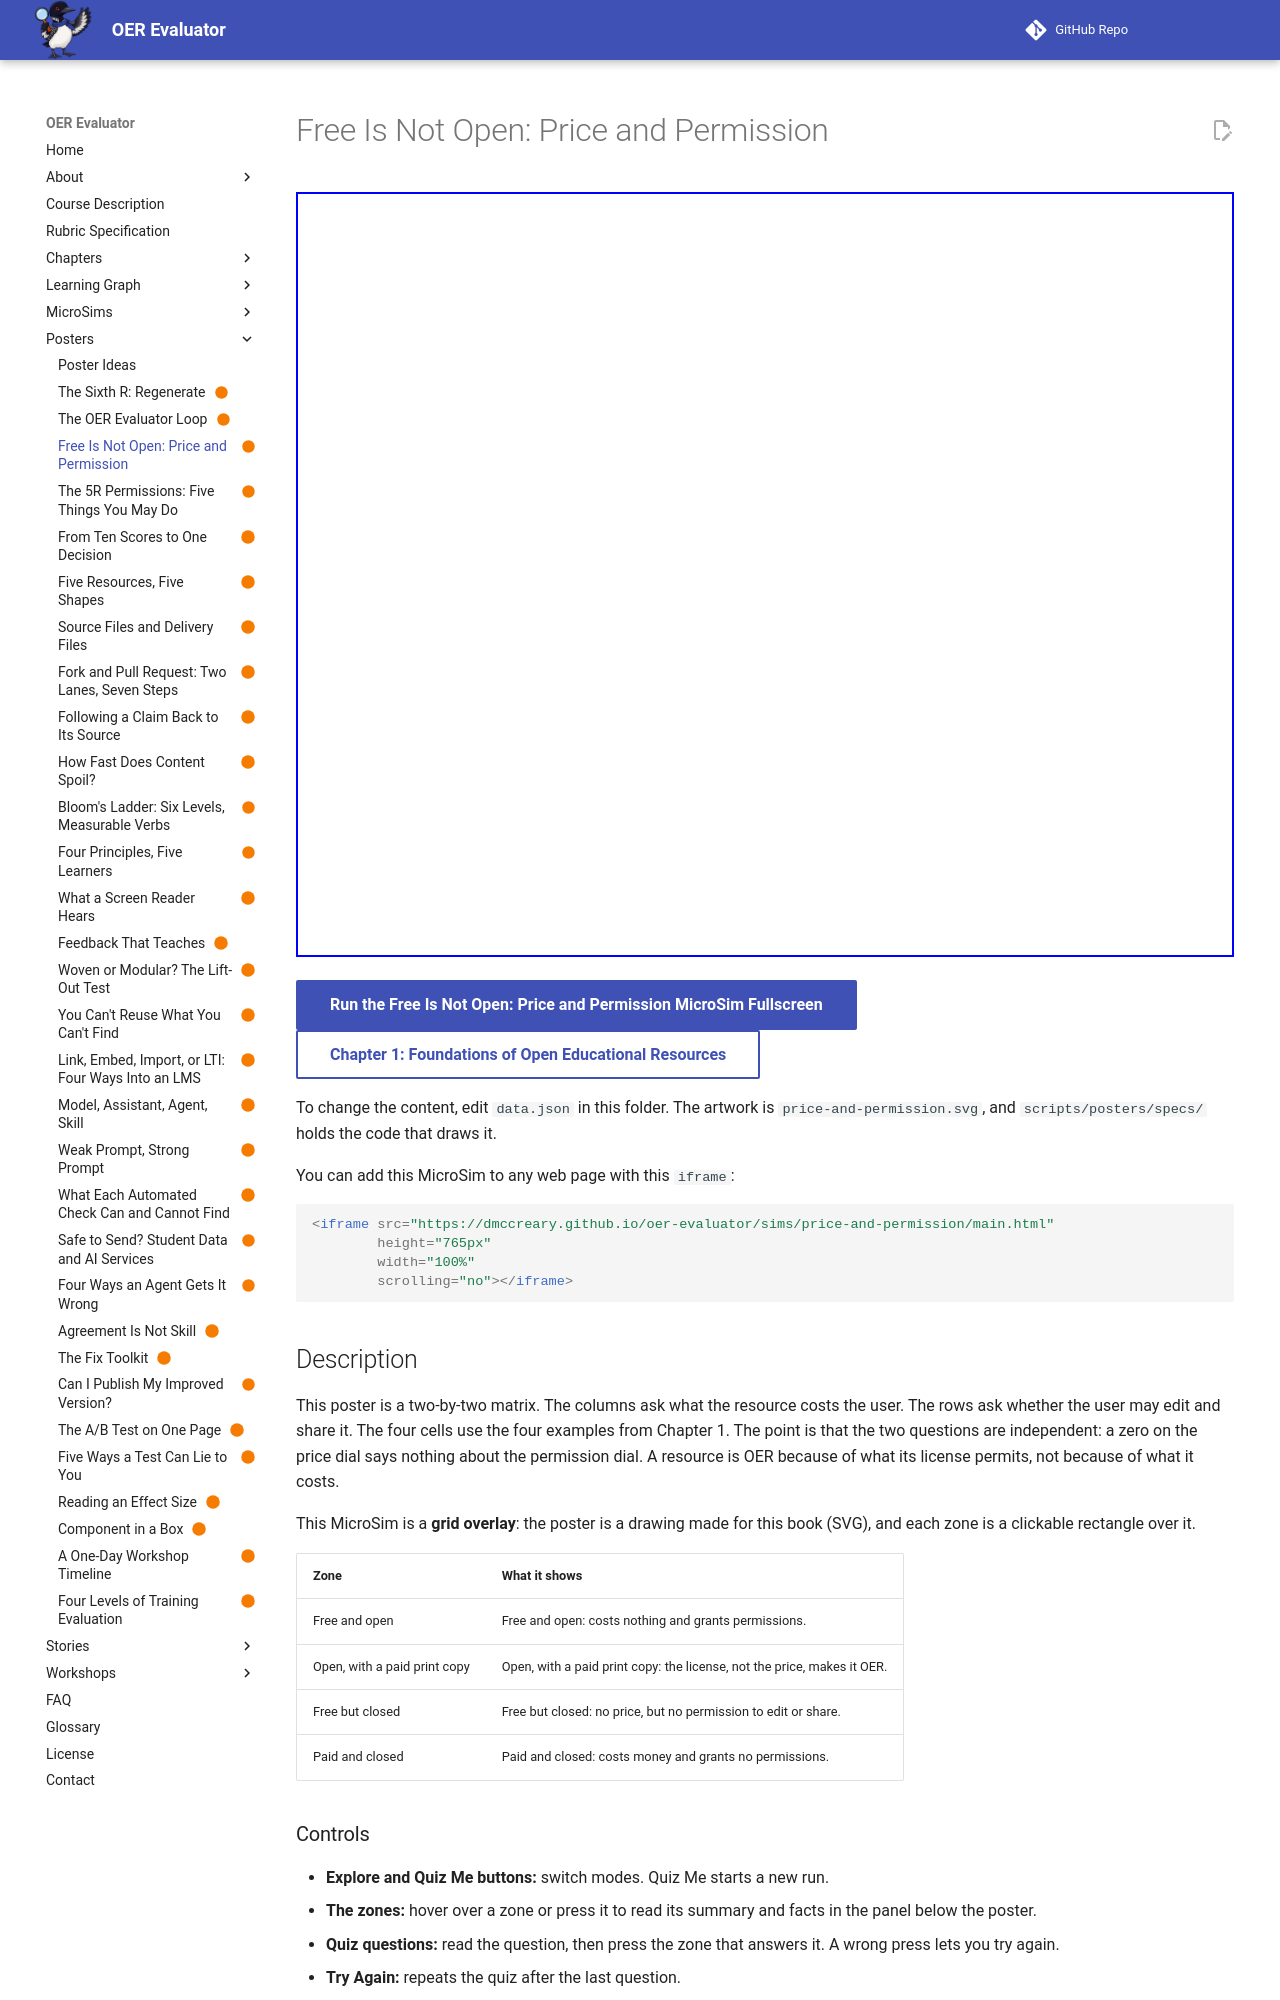

repository: dmccreary/oer-evaluator · page: sims/price-and-permission/index.html · generator: mkdocs

---
title: "Free Is Not Open: Price and Permission"
description: "A two-by-two matrix that shows price and permission are separate dials, so a free resource can be closed and a paid copy of an open resource can still be open."
image: /sims/price-and-permission/price-and-permission.png
og:image: /sims/price-and-permission/price-and-permission.png
twitter:image: /sims/price-and-permission/price-and-permission.png
social:
   cards: false
status: built
hide:
  - toc
---

# Free Is Not Open: Price and Permission

<iframe src="main.html" height="765px" width="100%" scrolling="no"></iframe>

[Run the Free Is Not Open: Price and Permission MicroSim Fullscreen](./main.html){ .md-button .md-button--primary }
<br/>
[Chapter 1: Foundations of Open Educational Resources](../../chapters/01-foundations-of-oer/index.md){ .md-button }

To change the content, edit `data.json` in this folder. The artwork is `price-and-permission.svg`, and `scripts/posters/specs/` holds the code that draws it.

You can add this MicroSim to any web page with this `iframe`:

```html
<iframe src="https://dmccreary.github.io/oer-evaluator/sims/price-and-permission/main.html"
        height="765px"
        width="100%"
        scrolling="no"></iframe>
```

## Description

This poster is a two-by-two matrix. The columns ask what the resource costs the user. The rows ask whether the user may edit and share it. The four cells use the four examples from Chapter 1. The point is that the two questions are independent: a zero on the price dial says nothing about the permission dial. A resource is OER because of what its license permits, not because of what it costs.

This MicroSim is a **grid overlay**: the poster is a drawing made for this book (SVG), and each zone is a clickable rectangle over it.

| Zone | What it shows |
|---|---|
| Free and open | Free and open: costs nothing and grants permissions. |
| Open, with a paid print copy | Open, with a paid print copy: the license, not the price, makes it OER. |
| Free but closed | Free but closed: no price, but no permission to edit or share. |
| Paid and closed | Paid and closed: costs money and grants no permissions. |

### Controls

- **Explore and Quiz Me buttons:** switch modes. Quiz Me starts a new run.
- **The zones:** hover over a zone or press it to read its summary and facts in the panel below the poster.
- **Quiz questions:** read the question, then press the zone that answers it. A wrong press lets you try again.
- **Try Again:** repeats the quiz after the last question.

### Good to Know

Quiz mode scores each question as you answer it. The MicroSim does not store your answers. The poster prints its own headings, so the sim adds no labels on top of it.

- The dollar amounts in the chapter, such as the $15 printed copy, are illustrative and are left off the poster.

## Lesson Plan
